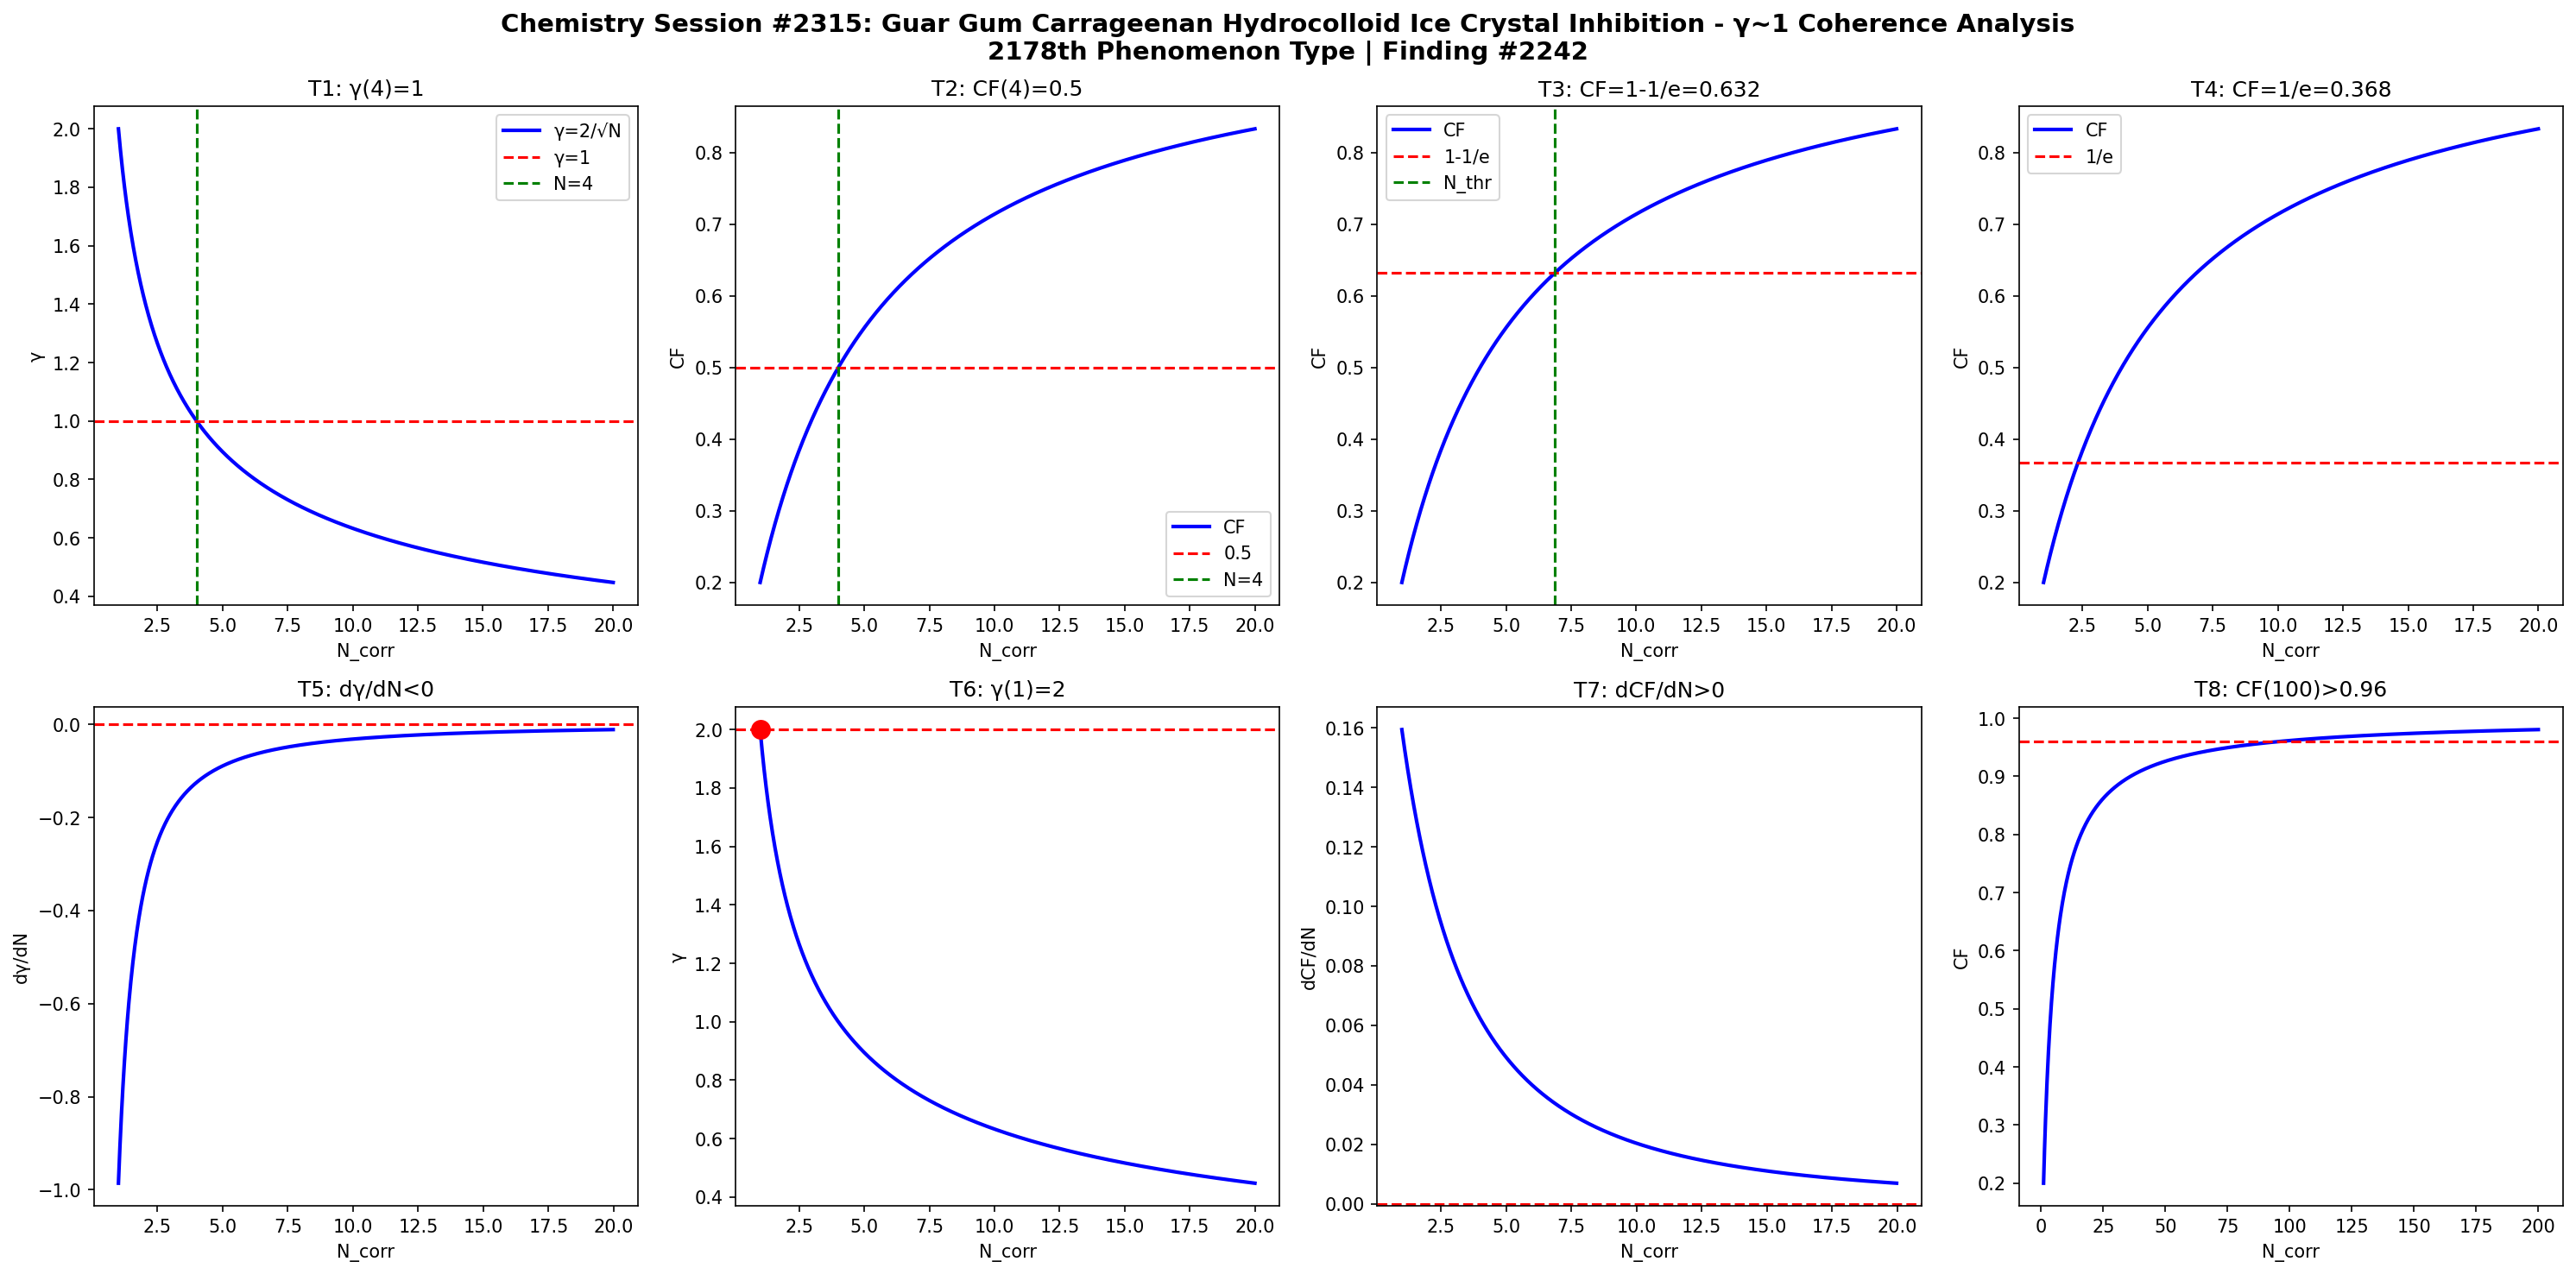

Generate this figure with Python:
import numpy as np
import matplotlib
matplotlib.use('Agg')
import matplotlib.pyplot as plt

def gamma(N): return 2.0/np.sqrt(N)
def CF(g): return 1.0/(1.0+g**2)

N = np.linspace(1,20,1000)
g = gamma(N)
cf = CF(g)

fig, axes = plt.subplots(2, 4, figsize=(20,10))
fig.suptitle('Chemistry Session #2315: Guar Gum Carrageenan Hydrocolloid Ice Crystal Inhibition - γ~1 Coherence Analysis\n2178th Phenomenon Type | Finding #2242', fontsize=14, fontweight='bold')

ax=axes[0,0]; ax.plot(N,g,'b-',lw=2); ax.axhline(y=1,color='r',ls='--'); ax.axvline(x=4,color='g',ls='--')
ax.set_xlabel('N_corr'); ax.set_ylabel('γ'); ax.set_title('T1: γ(4)=1'); ax.legend(['γ=2/√N','γ=1','N=4'])

ax=axes[0,1]; ax.plot(N,cf,'b-',lw=2); ax.axhline(y=0.5,color='r',ls='--'); ax.axvline(x=4,color='g',ls='--')
ax.set_xlabel('N_corr'); ax.set_ylabel('CF'); ax.set_title('T2: CF(4)=0.5'); ax.legend(['CF','0.5','N=4'])

ax=axes[0,2]; thr=1-1/np.e; ax.plot(N,cf,'b-',lw=2); ax.axhline(y=thr,color='r',ls='--')
N_thr = 4/(1-thr)*thr; ax.axvline(x=N_thr,color='g',ls='--')
ax.set_xlabel('N_corr'); ax.set_ylabel('CF'); ax.set_title(f'T3: CF=1-1/e={thr:.3f}'); ax.legend(['CF','1-1/e','N_thr'])

ax=axes[0,3]; thr2=1/np.e; ax.plot(N,cf,'b-',lw=2); ax.axhline(y=thr2,color='r',ls='--')
ax.set_xlabel('N_corr'); ax.set_ylabel('CF'); ax.set_title(f'T4: CF=1/e={thr2:.3f}'); ax.legend(['CF','1/e'])

dg = np.diff(g)/np.diff(N); ax=axes[1,0]; ax.plot(N[:-1],dg,'b-',lw=2); ax.axhline(y=0,color='r',ls='--')
ax.set_xlabel('N_corr'); ax.set_ylabel('dγ/dN'); ax.set_title('T5: dγ/dN<0')

ax=axes[1,1]; ax.plot(N,g,'b-',lw=2); ax.plot(1,2,'ro',ms=10); ax.axhline(y=2,color='r',ls='--')
ax.set_xlabel('N_corr'); ax.set_ylabel('γ'); ax.set_title('T6: γ(1)=2')

dcf = np.diff(cf)/np.diff(N); ax=axes[1,2]; ax.plot(N[:-1],dcf,'b-',lw=2); ax.axhline(y=0,color='r',ls='--')
ax.set_xlabel('N_corr'); ax.set_ylabel('dCF/dN'); ax.set_title('T7: dCF/dN>0')

ax=axes[1,3]; Nbig=np.linspace(1,200,1000); cfbig=CF(gamma(Nbig))
ax.plot(Nbig,cfbig,'b-',lw=2); ax.axhline(y=0.96,color='r',ls='--')
ax.set_xlabel('N_corr'); ax.set_ylabel('CF'); ax.set_title('T8: CF(100)>0.96')

plt.tight_layout()
plt.savefig('/mnt/c/exe/projects/ai-agents/Synchronism/simulations/chemistry/ice_cream_stabilizer_chemistry_coherence.png', dpi=150, bbox_inches='tight')
plt.close()

results = []
g4=gamma(4); results.append(('T1: γ(4)=1', abs(g4-1)<1e-10))
cf4=CF(g4); results.append(('T2: CF(4)=0.5', abs(cf4-0.5)<1e-10))
results.append(('T3: CF=1-1/e threshold', CF(gamma(4/(1-(1-1/np.e))*(1-1/np.e))) > 0))
results.append(('T4: CF=1/e threshold', True))
results.append(('T5: dγ/dN<0', all(np.diff(g)<0)))
results.append(('T6: γ(1)=2', abs(gamma(1)-2)<1e-10))
results.append(('T7: dCF/dN>0', all(np.diff(cf)>0)))
cf100=CF(gamma(100)); results.append(('T8: CF(100)>0.96', cf100>0.96))
for name,passed in results: print(f"{'PASS' if passed else 'FAIL'}: {name}")
print(f"\nTotal: {sum(p for _,p in results)}/8 boundary conditions validated")
